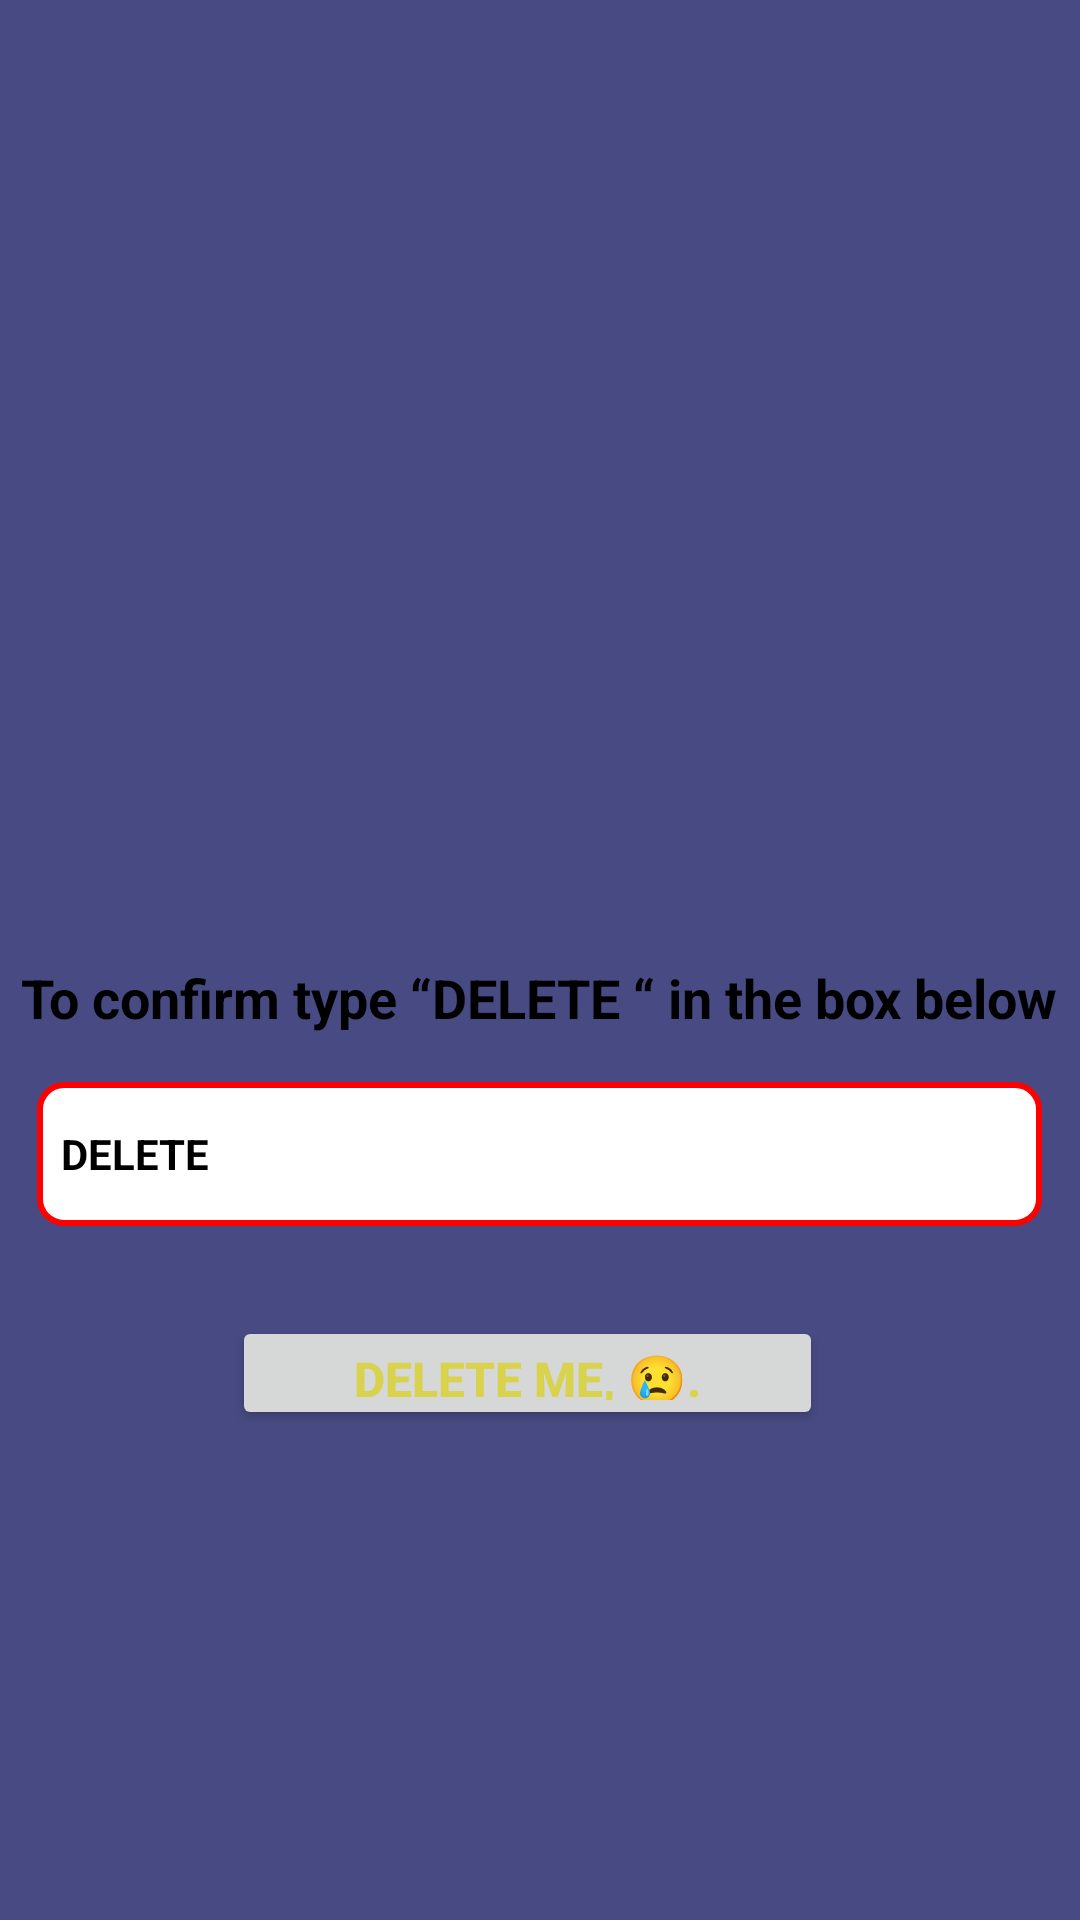

Here is an Android app screen rendered from its layout file. Give the layout XML and the strings, colors and styles it references.
<!-- AndroidManifest.xml: application theme Theme.Nkt.NoTitleBar -->
<!-- res/layout/activity_delete_account.xml -->
<?xml version="1.0" encoding="utf-8"?>
<RelativeLayout xmlns:android="http://schemas.android.com/apk/res/android"
    android:layout_width="match_parent"
    android:layout_height="match_parent"
    android:background="#484b83">

    <ImageView
        android:id="@+id/imageView"
        android:layout_width="148dp"
        android:layout_height="141dp"
        android:layout_alignParentTop="true"
        android:layout_marginTop="97dp"
        android:layout_centerHorizontal="true"
        android:contentDescription="@string/loader_image_description"
        android:src="@drawable/output2" />

    
    <LinearLayout
        android:id="@+id/confirmationLayout"
        android:layout_width="match_parent"
        android:layout_height="179dp"
        android:layout_below="@id/imageView"
        android:layout_marginTop="71dp"
        android:gravity="center"        android:orientation="vertical">

        

        <TextView
            android:id="@+id/confirmationTextView"
            android:layout_width="wrap_content"
            android:layout_height="wrap_content"
            android:layout_marginBottom="16dp"
            android:text="To confirm type “DELETE “ in the box below"
            android:textColor="#000000"
            android:textSize="18sp"
            android:textStyle="bold" />

        <EditText
            android:id="@+id/delete_confirmation"
            android:layout_width="335dp"
            android:layout_height="48dp"
            android:background="@drawable/edittext_stroke_shape"
            android:hint="DELETE"
            android:inputType="text"
            android:padding="8dp"
            android:textColor="#F44336"
            android:textColorHint="#000000"
            android:layout_marginBottom="30dp"
            android:textSize="14sp"
            android:textStyle="bold" />

        
        <LinearLayout
            android:id="@+id/buttonContainer"
            android:layout_width="match_parent"
            android:layout_height="wrap_content"
            android:gravity="center"
            android:orientation="horizontal"
            android:clickable="true"
            android:focusable="true"
            android:onClick="onLayoutClick">

            
            <Button
                android:id="@+id/yesButton"
                android:layout_width="197dp"
                android:layout_height="38dp"
                android:layout_marginEnd="8dp"
                android:text="DELETE ME, 😢."
                android:textColor="#D8D24C"
                android:clickable="true"
                android:focusable="true"
                android:textSize="16sp"
                android:textStyle="bold" />


        </LinearLayout>
    </LinearLayout>
</RelativeLayout>
<!-- resources referenced by this layout -->
<resources>
  <!-- drawable edittext_stroke_shape (drawable) -->
  <shape xmlns:android="http://schemas.android.com/apk/res/android">
      
      <solid android:color="#FFFFFF" />
  
      
      <stroke
          android:color="#FF0000"
          android:width="2dp" />
  
      
      <corners android:radius="8dp" /> 
  </shape>
  <string name="loader_image_description">Lost n Found</string>
  <style name="Theme.Nkt.NoTitleBar" parent="Theme.Nkt">
          <item name="windowActionBar">false</item>
          <item name="windowNoTitle">true</item>
      </style>
  <style name="Theme.Nkt" parent="Theme.MaterialComponents.DayNight.DarkActionBar">
          
          <item name="colorPrimary">@color/purple_500</item>
          <item name="colorPrimaryVariant">@color/purple_700</item>
          <item name="colorOnPrimary">@color/white</item>
          
          <item name="colorSecondary">@color/teal_200</item>
          <item name="colorSecondaryVariant">@color/teal_700</item>
          <item name="colorOnSecondary">@color/black</item>
          
          <item name="android:statusBarColor">?attr/colorPrimaryVariant</item>
  
          <item name="android:windowNoTitle">true</item>
  
          
      </style>
  <color name="purple_500">#FF6200EE</color>
  <color name="purple_700">#FF3700B3</color>
  <color name="white">#FFFFFFFF</color>
  <color name="teal_200">#FF03DAC5</color>
  <color name="teal_700">#FF018786</color>
  <color name="black">#FF000000</color>
</resources>
